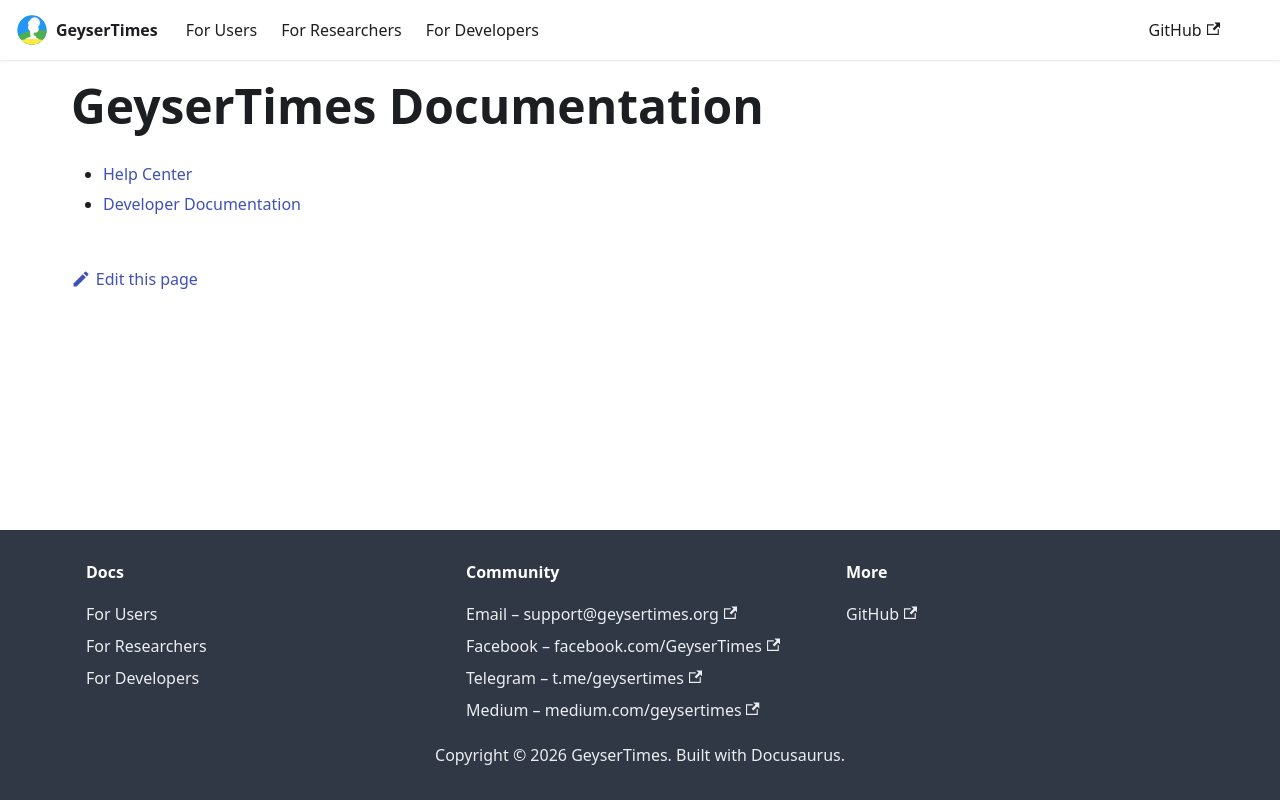

repository: geysertimes/geysertimes.github.io · page: index.html · generator: docusaurus

# GeyserTimes Documentation

* [Help Center](users/intro.md)
* [Developer Documentation](devs/intro.md)
